Labelled photos from "processed_dataset", an image-classification folder in RuhinaazYerur/CSE-2022-26-Batch-B3. The possible labels are: fully cooked, semi cooked.

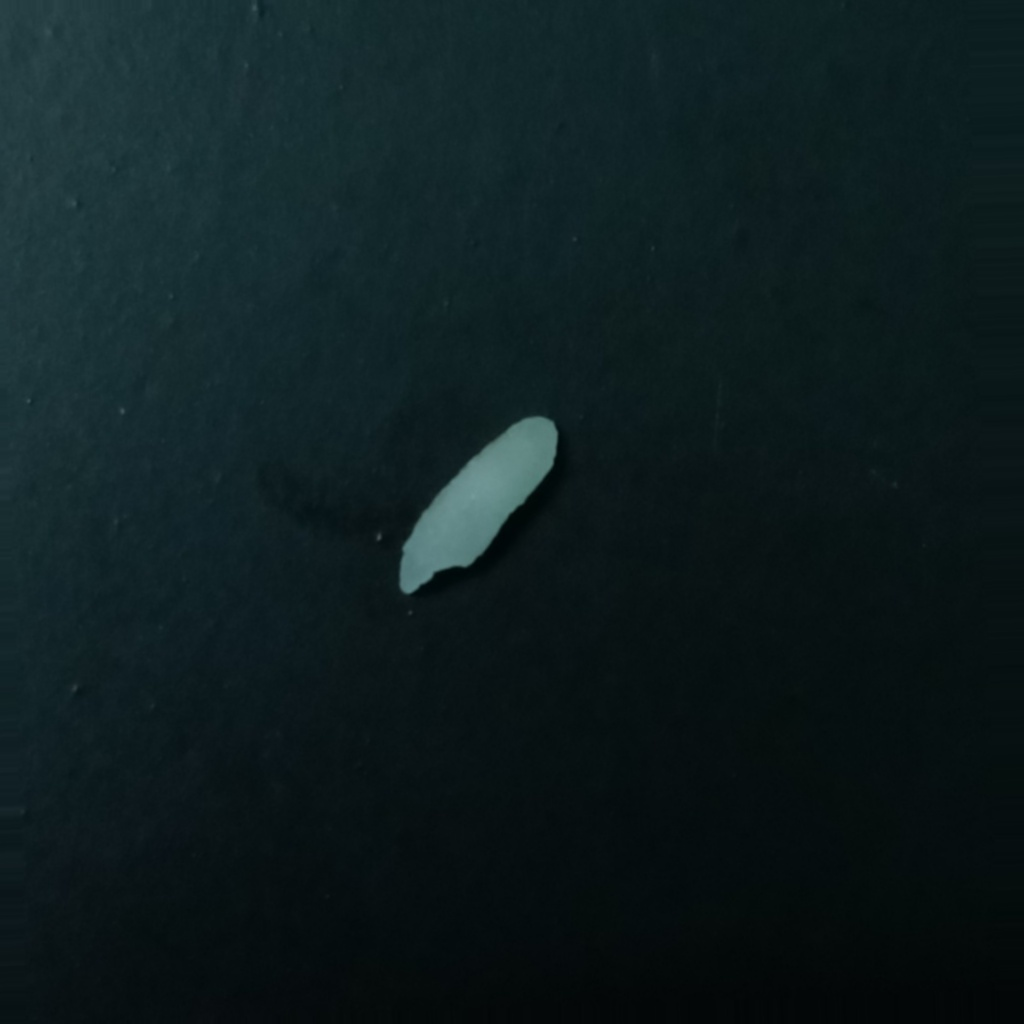
Label: semi cooked

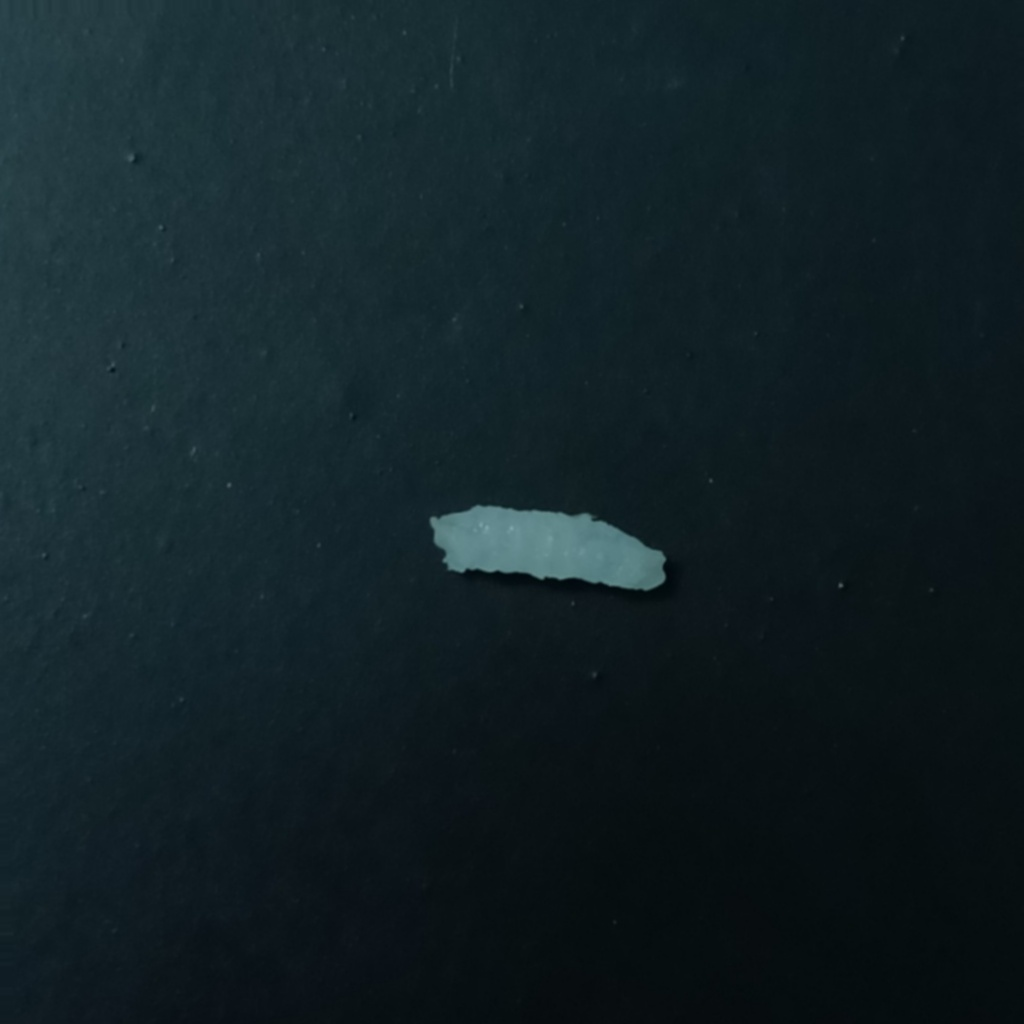
Label: fully cooked

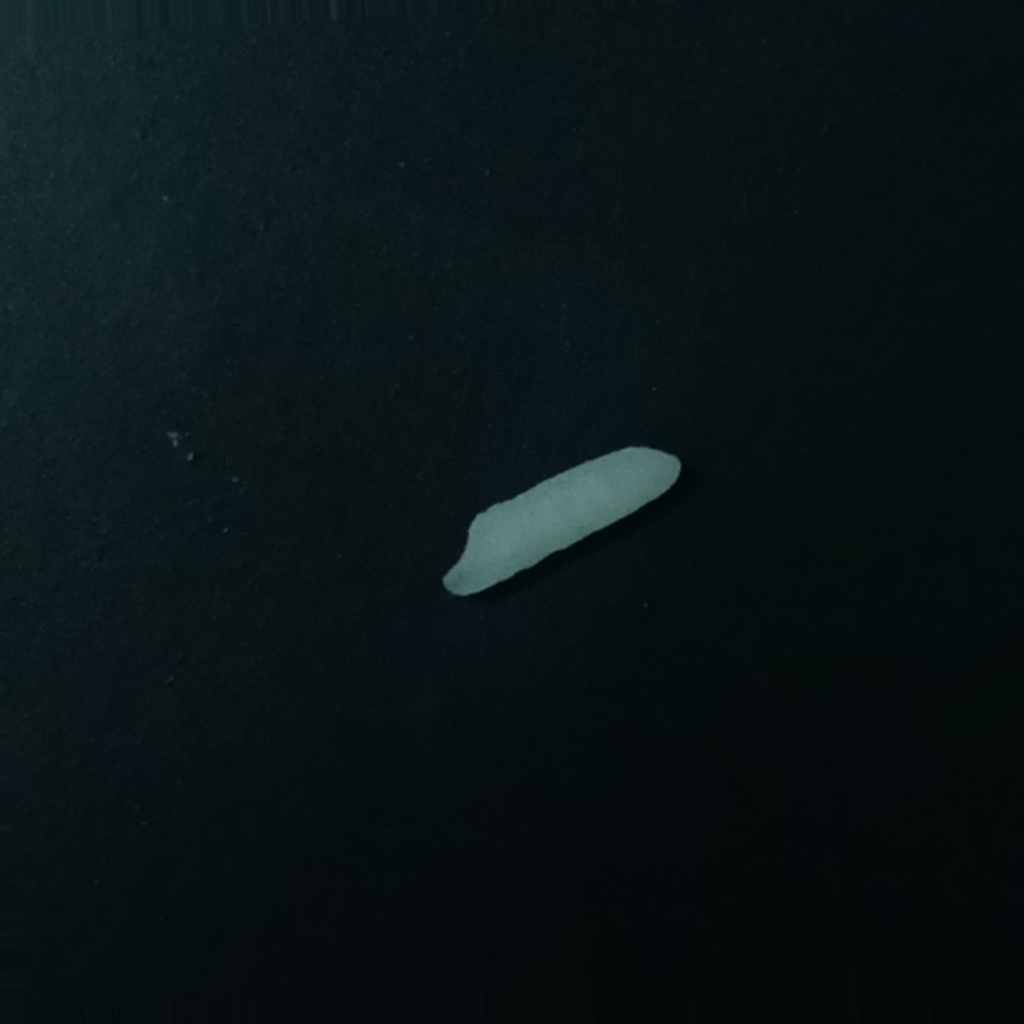
Label: semi cooked

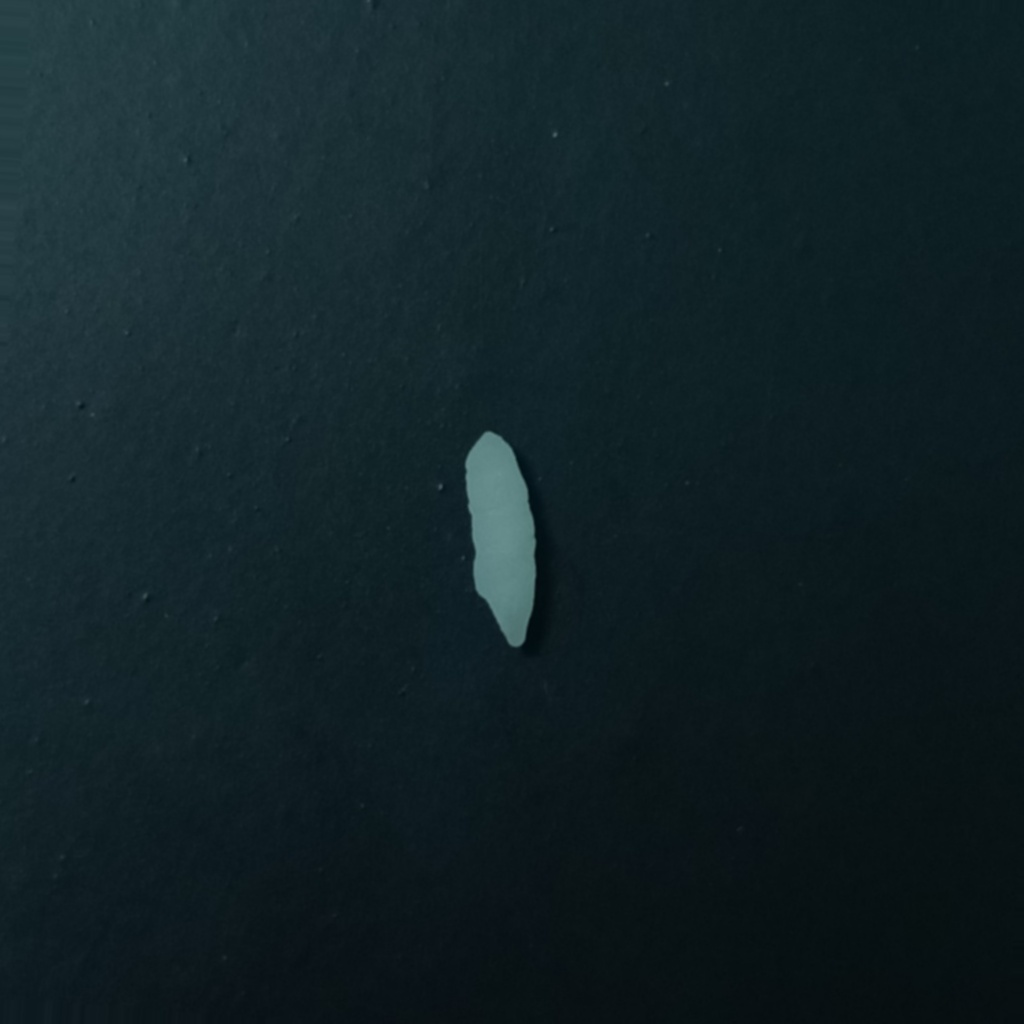
Label: semi cooked

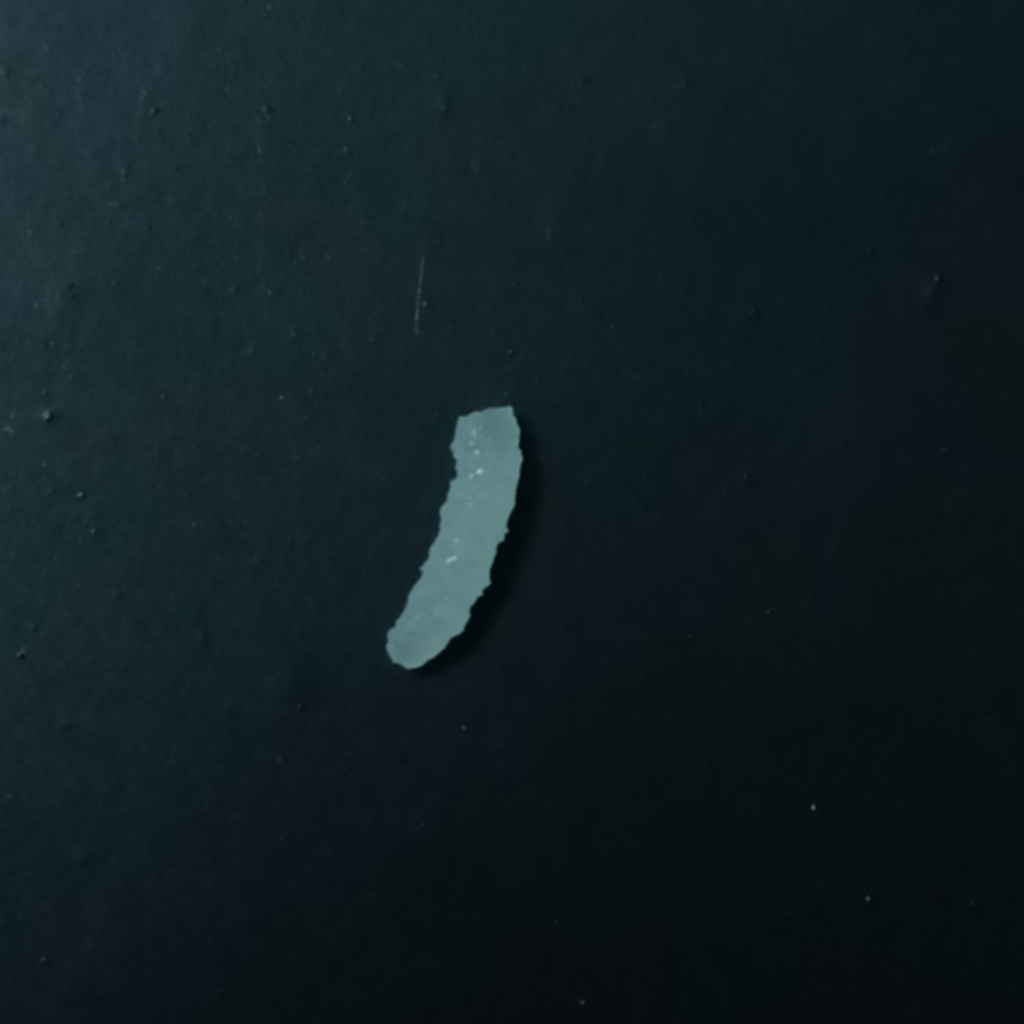
Label: fully cooked

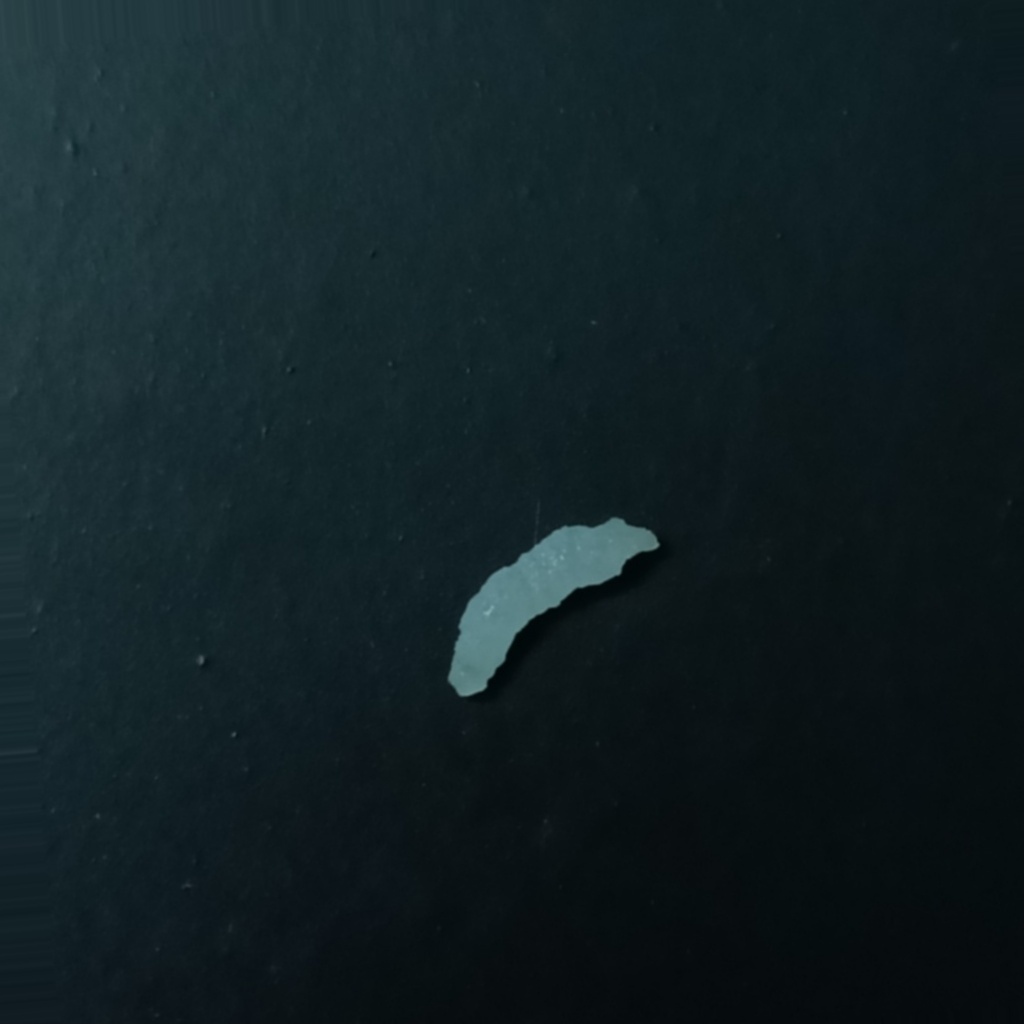
Label: fully cooked
